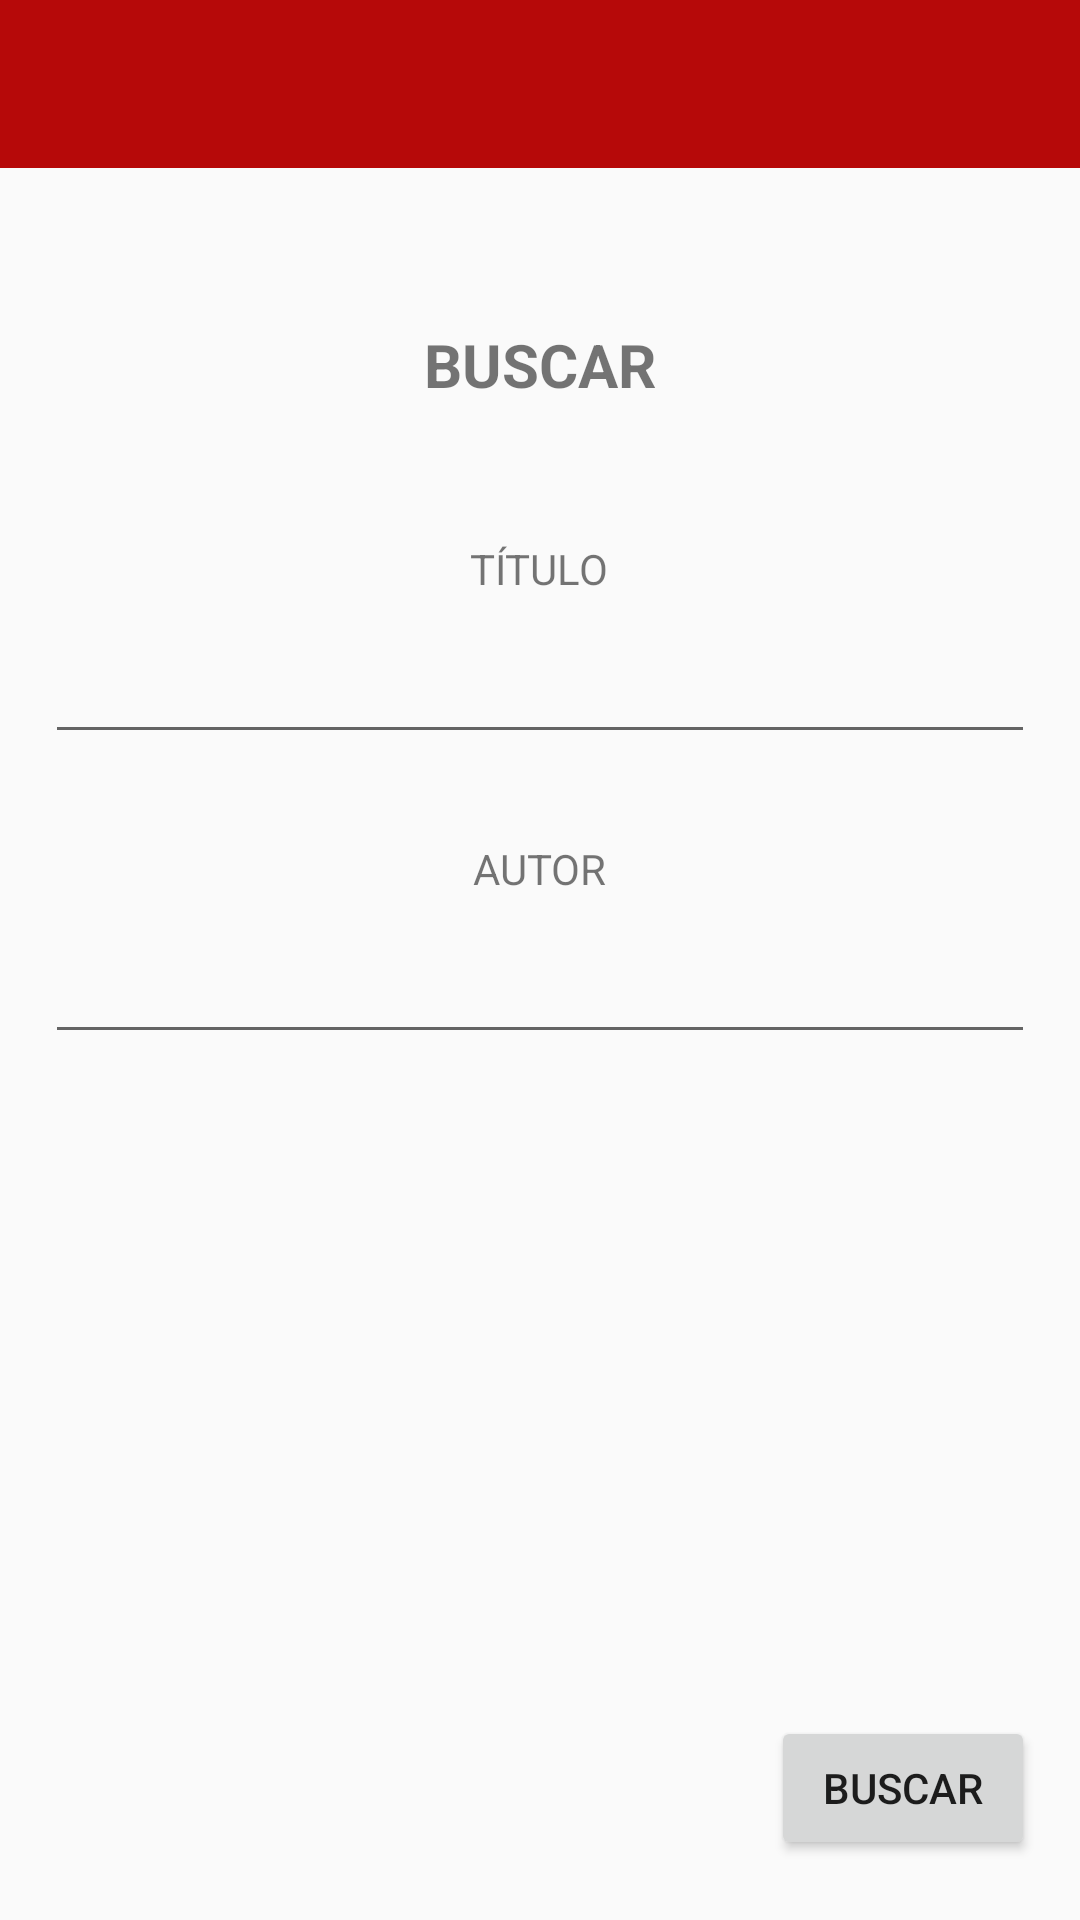

Reconstruct the res/layout file that produces this screen, plus the resources it refers to.
<!-- AndroidManifest.xml: application theme AppTheme -->
<!-- res/layout/activity_main.xml -->
<?xml version="1.0" encoding="utf-8"?>
<RelativeLayout
    android:id="@+id/l_principal"
    android:layout_width="match_parent"
    android:layout_height="match_parent"
    xmlns:android="http://schemas.android.com/apk/res/android"
    xmlns:tools="http://schemas.android.com/tools"
    tools:context="com.example.anacristina.lectorlibros.MainActivity">

    
    <include
        layout="@layout/toolbar"
        android:id="@+id/toolbar_main">
    </include>

    <TextView
        android:id="@+id/lb_buscar"
        android:layout_width="wrap_content"
        android:layout_height="wrap_content"
        android:layout_below="@+id/toolbar_main"
        android:layout_centerHorizontal="true"
        android:layout_marginTop="52dp"
        android:text="@string/ppal_buscar"
        android:textSize="20sp"
        android:textStyle="bold"/>

    <TextView
        android:id="@+id/lb_titulo"
        android:layout_width="wrap_content"
        android:layout_height="wrap_content"
        android:layout_centerHorizontal="true"
        android:layout_marginTop="180dp"
        android:text="@string/ppal_titulo" />

    <EditText
        android:id="@+id/txt_titulo"
        android:layout_width="match_parent"
        android:layout_height="wrap_content"
        android:inputType="textPersonName"
        android:layout_centerHorizontal="true"
        android:layout_marginTop="210dp"
        android:layout_marginStart="30dp"/>

    <TextView
        android:id="@+id/lb_autor"
        android:layout_width="wrap_content"
        android:layout_height="wrap_content"
        android:layout_centerHorizontal="true"
        android:layout_marginTop="280dp"
        android:text="@string/ppal_autor" />

    <EditText
        android:id="@+id/txt_autor"
        android:layout_width="match_parent"
        android:layout_height="wrap_content"
        android:inputType="textPersonName"
        android:layout_centerHorizontal="true"
        android:layout_marginTop="310dp"
        android:layout_marginStart="30dp"/>

    <Button
        android:id="@+id/bt_buscar"
        android:layout_width="wrap_content"
        android:layout_height="wrap_content"
        android:layout_alignEnd="@+id/txt_autor"
        android:layout_alignParentBottom="true"
        android:layout_marginBottom="20dp"
        android:text="@string/ppal_buscar" />

</RelativeLayout>
<!-- res/layout/toolbar.xml (included above) -->
<?xml version="1.0" encoding="utf-8"?>
<android.support.v7.widget.Toolbar
    android:id="@+id/toolbar"
    android:orientation="vertical"
    android:layout_width="match_parent"
    android:layout_height="wrap_content"
    android:background="@color/colorRed"
    app:theme="@style/AppTheme"
    xmlns:android="http://schemas.android.com/apk/res/android"
    xmlns:app="http://schemas.android.com/apk/res-auto">
</android.support.v7.widget.Toolbar>
<!-- resources referenced by this layout -->
<resources>
  <color name="colorRed">#b60909</color>
  <string name="ppal_autor">AUTOR</string>
  <string name="ppal_buscar">BUSCAR</string>
  <string name="ppal_titulo">TÍTULO</string>
  <style name="AppTheme" parent="Theme.AppCompat.Light.NoActionBar">
          
          <item name="colorPrimary">@color/colorPrimary</item>
          <item name="colorPrimaryDark">@color/colorGray</item>
          <item name="colorAccent">@color/colorRed</item>
          <item name="android:toolbarStyle">@color/colorRed</item>
      </style>
  <color name="colorPrimary">#3F51B5</color>
  <color name="colorGray">#393939</color>
</resources>
